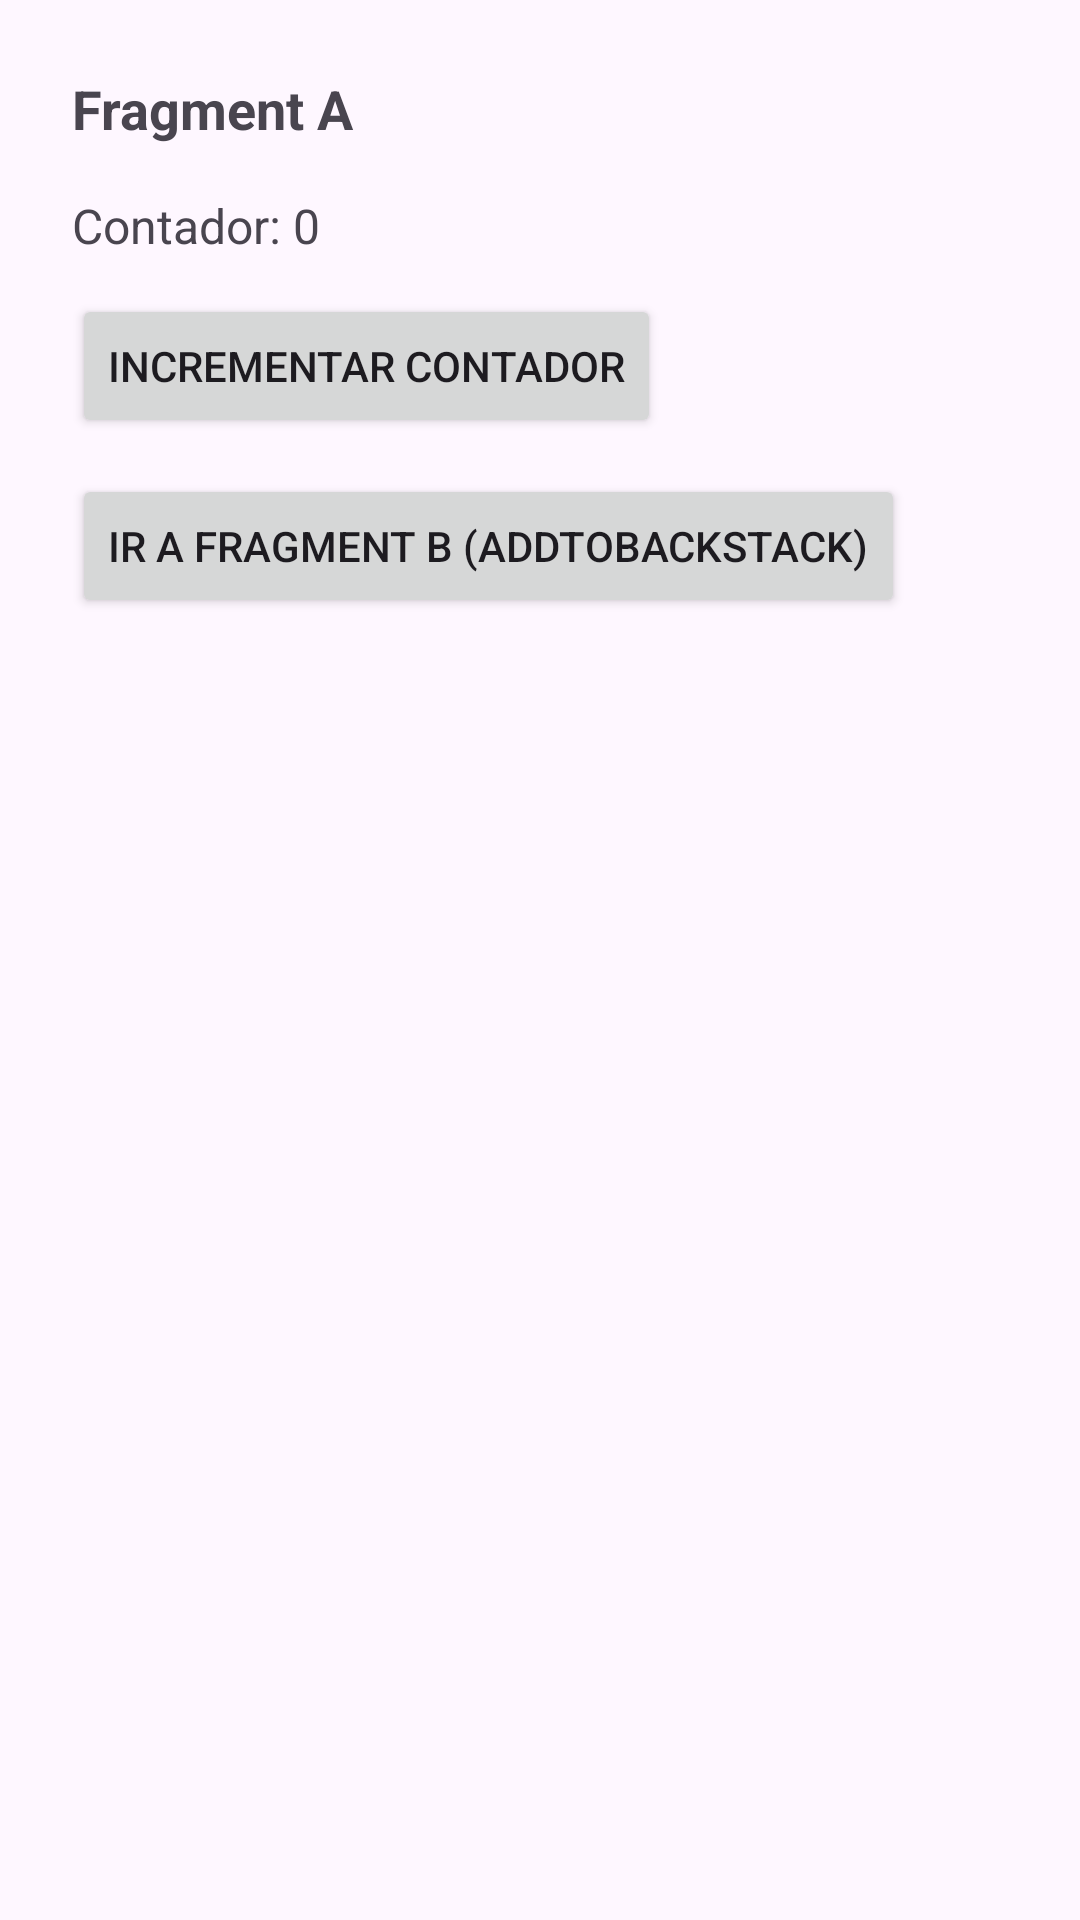

Reconstruct the res/layout file that produces this screen, plus the resources it refers to.
<!-- AndroidManifest.xml: application theme Theme.CicloVidaFragment -->
<!-- res/layout/fragment_a.xml -->
<?xml version="1.0" encoding="utf-8"?>

<LinearLayout xmlns:android="http://schemas.android.com/apk/res/android"
    android:layout_width="match_parent"
    android:layout_height="match_parent"
    android:orientation="vertical"
    android:padding="24dp">

    <TextView
        android:layout_width="wrap_content"
        android:layout_height="wrap_content"
        android:text="Fragment A"
        android:textSize="18sp"
        android:textStyle="bold" />

    <TextView
        android:id="@+id/tvCounter"
        android:layout_width="wrap_content"
        android:layout_height="wrap_content"
        android:layout_marginTop="16dp"
        android:text="Contador: 0"
        android:textSize="16sp" />

    <Button
        android:id="@+id/btnIncrement"
        android:layout_width="wrap_content"
        android:layout_height="wrap_content"
        android:layout_marginTop="12dp"
        android:text="Incrementar contador" />

    <Button
        android:id="@+id/btnGoToB"
        android:layout_width="wrap_content"
        android:layout_height="wrap_content"
        android:layout_marginTop="12dp"
        android:text="Ir a Fragment B (addToBackStack)" />
</LinearLayout>
<!-- resources referenced by this layout -->
<resources>
  <style name="Theme.CicloVidaFragment" parent="Base.Theme.CicloVidaFragment" />
  <style name="Base.Theme.CicloVidaFragment" parent="Theme.Material3.DayNight.NoActionBar">
          
          
      </style>
</resources>
